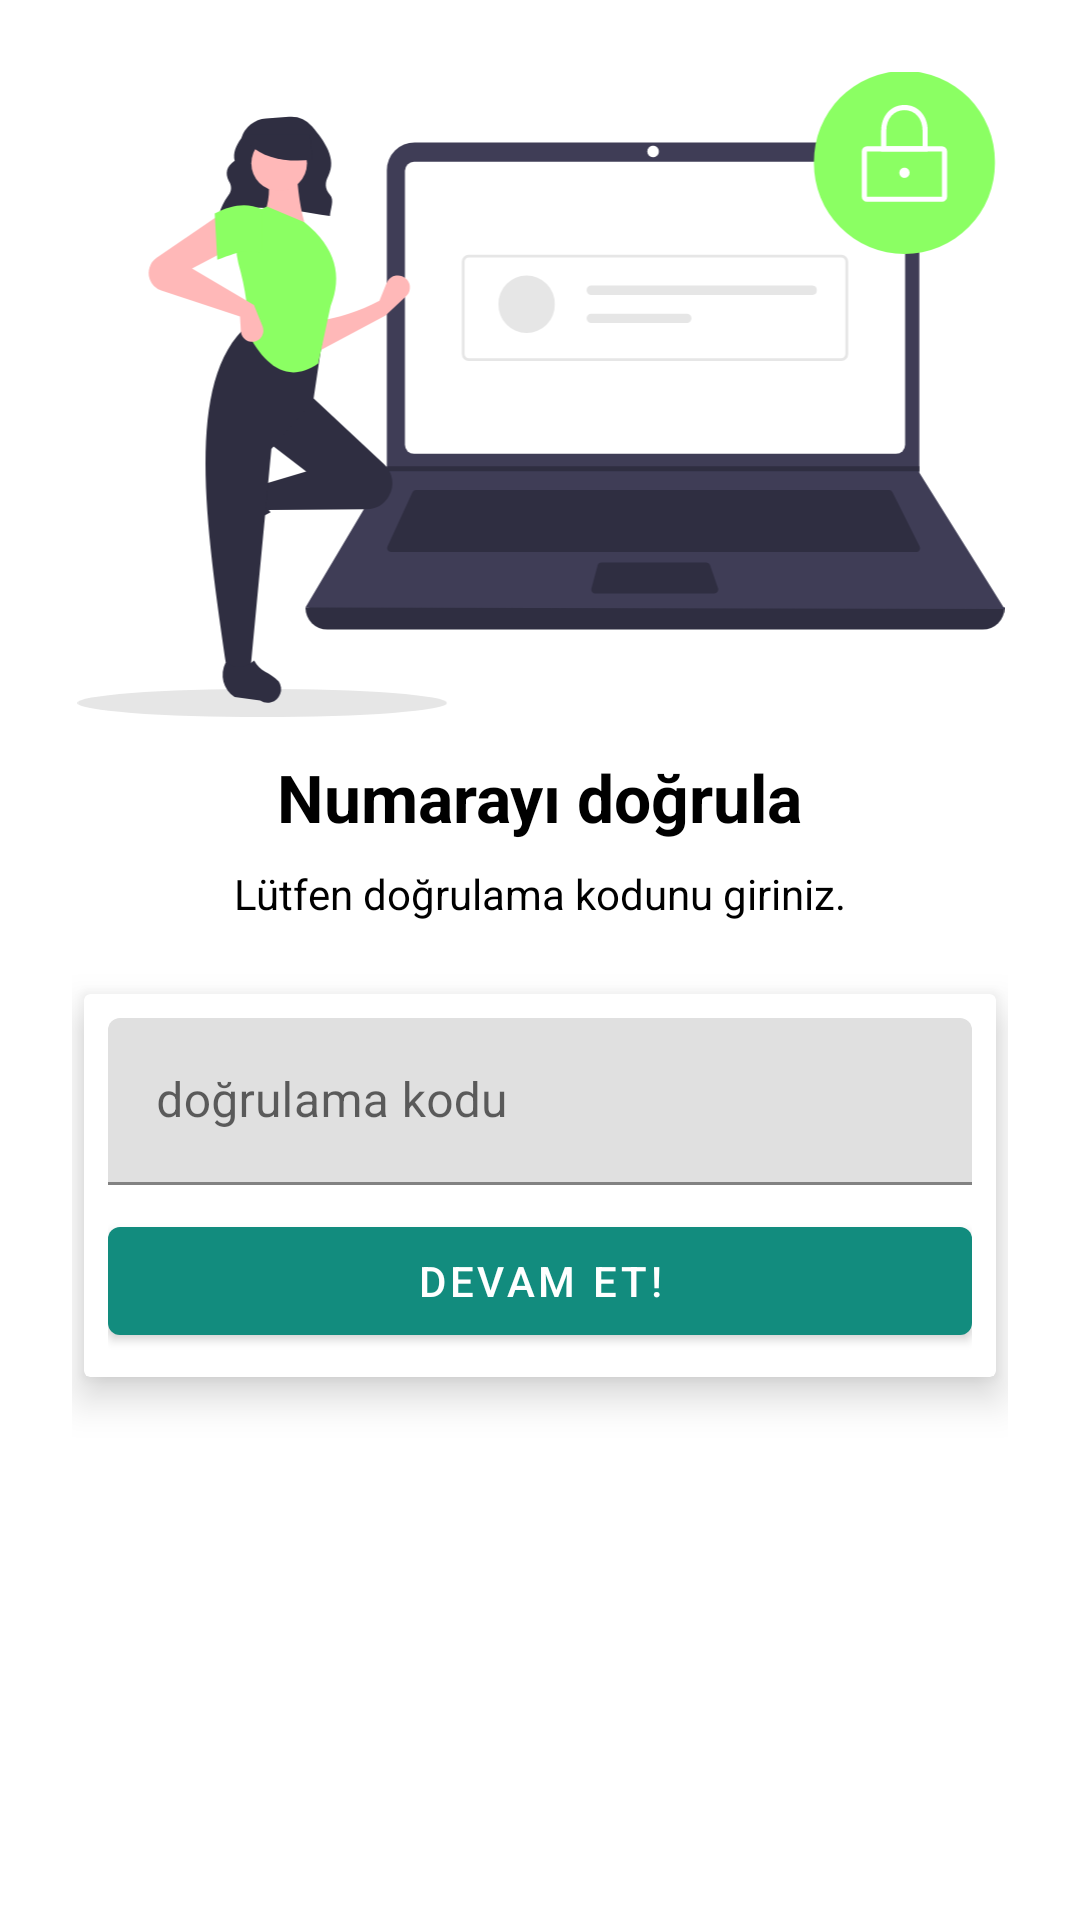

Here is an Android app screen rendered from its layout file. Give the layout XML and the strings, colors and styles it references.
<!-- AndroidManifest.xml: application theme Theme.NurhatChatApp -->
<!-- res/layout/activity_otpactivity.xml -->
<?xml version="1.0" encoding="utf-8"?>
<androidx.constraintlayout.widget.ConstraintLayout xmlns:android="http://schemas.android.com/apk/res/android"
    xmlns:app="http://schemas.android.com/apk/res-auto"
    xmlns:tools="http://schemas.android.com/tools"
    android:layout_width="match_parent"
    android:padding="24dp"
    android:layout_height="match_parent"
    tools:context=".activity.NumberActivity">

    <ImageView
        android:id="@+id/imageView2"
        android:layout_width="402dp"
        app:layout_constraintEnd_toEndOf="parent"
        app:layout_constraintStart_toStartOf="parent"
        app:layout_constraintTop_toTopOf="parent"
        android:layout_height="215dp"
        app:srcCompat="@drawable/ic_otp"
        tools:layout_editor_absoluteX="5dp"
        tools:layout_editor_absoluteY="9dp"
         />

    <TextView
        android:id="@+id/textView"
        android:layout_width="wrap_content"
        android:layout_height="wrap_content"
        android:text="Numarayı doğrula"
        android:textSize="22sp"
        android:layout_marginTop="12dp"
        android:textColor="@color/black"
        android:textStyle="bold"
        app:layout_constraintEnd_toEndOf="parent"
        app:layout_constraintStart_toStartOf="parent"
        app:layout_constraintTop_toBottomOf="@id/imageView2"
        tools:layout_editor_absoluteY="228dp" />

    <TextView
        android:id="@+id/textView2"
        android:layout_width="wrap_content"
        android:layout_height="wrap_content"
        android:text="Lütfen doğrulama kodunu giriniz."
        android:textColor="@color/black"
        android:layout_marginTop="8dp"
        app:layout_constraintTop_toBottomOf="@id/textView"
        app:layout_constraintEnd_toEndOf="@+id/textView"
        app:layout_constraintStart_toStartOf="@id/textView"
        tools:layout_editor_absoluteY="282dp" />

    <androidx.cardview.widget.CardView
        android:layout_width="match_parent"
        android:layout_height="wrap_content"
        android:layout_marginHorizontal="4dp"
        app:cardElevation="8dp"
        android:layout_marginTop="24dp"
        app:layout_constraintEnd_toEndOf="parent"
        app:layout_constraintStart_toStartOf="parent"
        app:layout_constraintTop_toBottomOf="@+id/textView2"

        tools:layout_editor_absoluteX="1dp"
        tools:layout_editor_absoluteY="316dp" >

        <LinearLayout
            android:layout_width="match_parent"
            android:layout_height="match_parent"
            android:layout_margin="8dp"
            android:orientation="vertical">

            <com.google.android.material.textfield.TextInputLayout
                style="@style/ThemeOverlay.Material3.TextInputEditText.OutlinedBox"
                android:layout_width="match_parent"
                android:layout_height="wrap_content">


                <com.google.android.material.textfield.TextInputEditText
                    android:layout_width="match_parent"
                    android:layout_height="wrap_content"
                    android:id="@+id/otp"
                    android:inputType="number"


                    android:hint="doğrulama kodu" />

            </com.google.android.material.textfield.TextInputLayout>

            <Button
                android:id="@+id/button"
                android:layout_width="match_parent"
                android:layout_marginTop="8dp"

                android:layout_height="0dp"
                android:layout_weight="1"
                android:text="Devam et!" />
        </LinearLayout>

    </androidx.cardview.widget.CardView>
</androidx.constraintlayout.widget.ConstraintLayout>
<!-- resources referenced by this layout -->
<resources>
  <color name="black">#FF000000</color>
  <!-- drawable ic_otp: vector/xml drawable (drawable, 6037 chars, omitted) -->
  <style name="Theme.NurhatChatApp" parent="Theme.MaterialComponents.DayNight.DarkActionBar">
          
          <item name="colorPrimary">@color/colorPrimary</item>
          <item name="colorPrimaryVariant">@color/colorPrimaryDark</item>
          <item name="colorOnPrimary">@color/white</item>
          
          <item name="colorSecondary">@color/teal_200</item>
          <item name="colorSecondaryVariant">@color/teal_700</item>
          <item name="colorOnSecondary">@color/black</item>
          
          <item name="android:statusBarColor">?attr/colorPrimaryVariant</item>
          
      </style>
  <color name="colorPrimary">#128C7E</color>
  <color name="colorPrimaryDark">#075E54</color>
  <color name="white">#FFFFFFFF</color>
  <color name="teal_200">#FF03DAC5</color>
  <color name="teal_700">#FF018786</color>
</resources>
